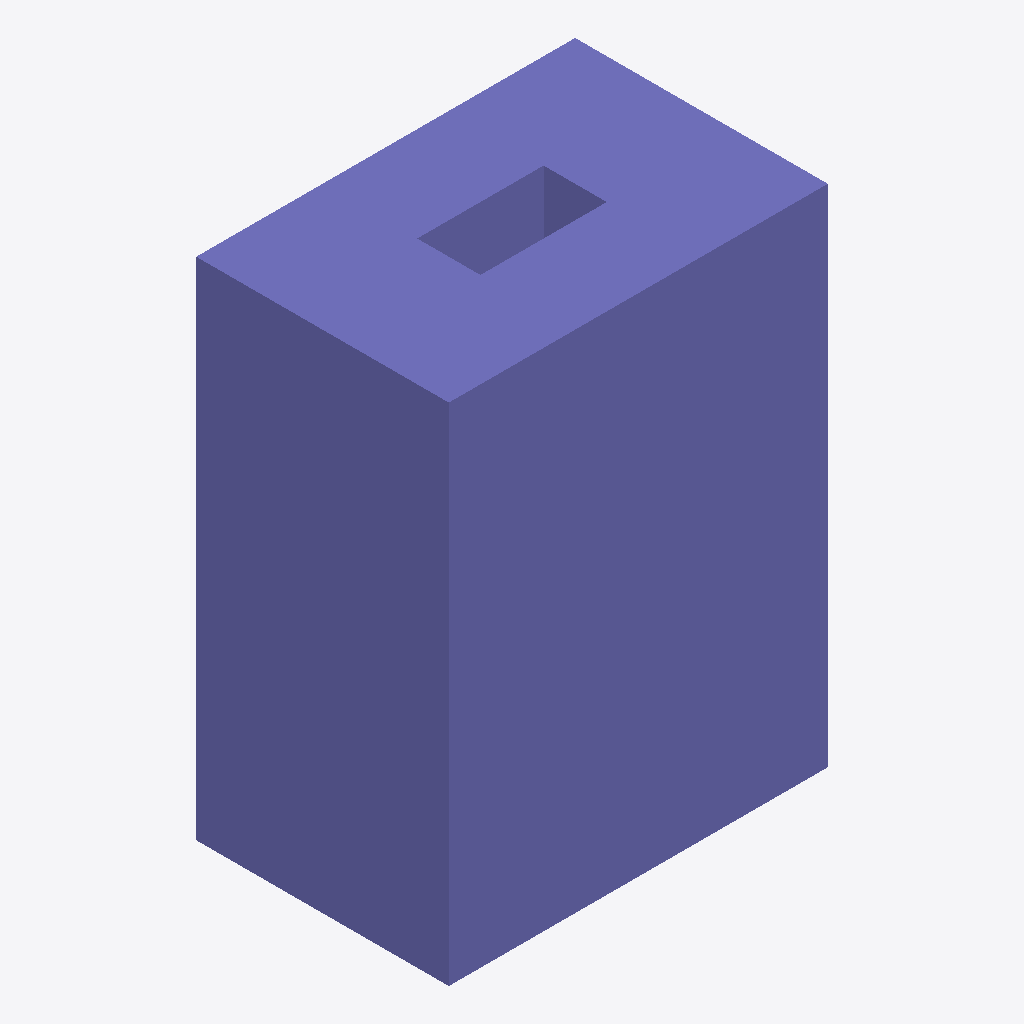
Isometric view of an IFC building model (IFC-SPF (STEP), schema IFC4, length unit millimetre), seen from the south-west, elements coloured by IFC class: 1 column (violet).
Extent 3.0 m × 2.0 m × 4.0 m (x, y, z). Elements (1): 1 IfcColumn.

HEADER;
FILE_DESCRIPTION(('ViewDefinition [CoordinationView]'),'2;1');
FILE_NAME('','2026-11-15T18:29:24',(''),(''),'IfcOpenShell 0.9.0post1+b5e509b','IfcOpenShell 0.9.0post1+b5e509b','');
FILE_SCHEMA(('IFC4'));
ENDSEC;
DATA;
#3=IFCPROJECT('1xx0ftEcP8rfsy9V4VjOG7',$,$,$,$,$,$,(#6),#2);
#28=IFCCOLUMN('0PPrrKNkv2vfyjUZXs8DLJ',$,'Independent 2x3x4 box',$,$,#10,#17,$,$);
ENDSEC;
